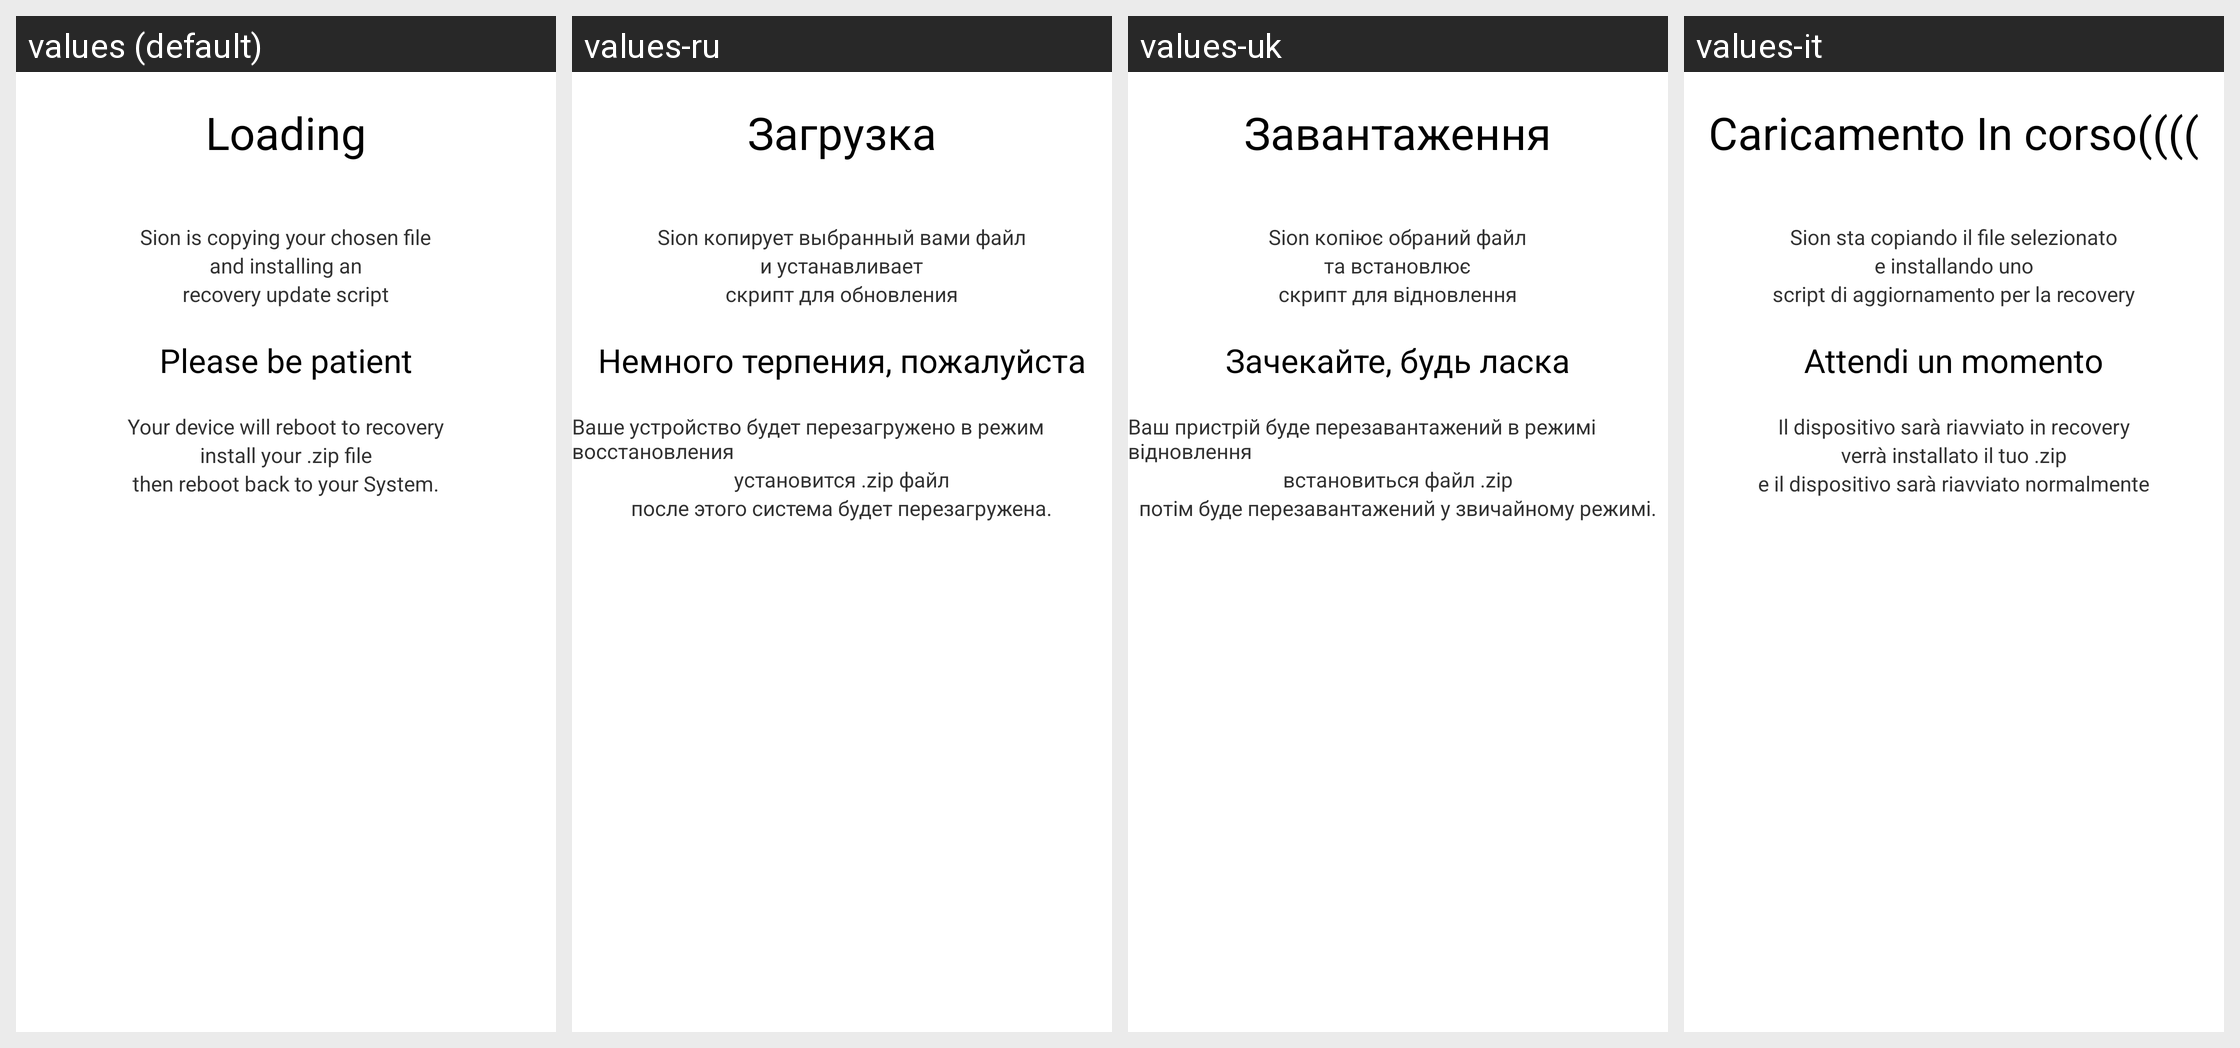

Here is an Android app screen in its default locale and in the app's own translations. Write out the translated-string differences for the strings that appear on this screen.
Android screen res/layout/waitflasher.xml rendered under 4 locales, left to right: values (default), values-ru, values-uk, values-it. Device: Nexus 5 (rendered at 1080×1920; each locale shown at half size, 540×960, under a caption strip naming it); theme LightTheme.
Strings drawn on this screen, with the default value and each locale's value (text and hints the layout hard-codes, and strings that could not be matched under every locale, appear in the picture but are not listed):

loading
  values: Loading
  values-ru: Загрузка
  values-uk: Завантаження
  values-it: Caricamento In corso((((

loadingdescript1
  values: Sion is copying your chosen file
  values-ru: Sion копирует выбранный вами файл
  values-uk: Sion копіює обраний файл
  values-it: Sion sta copiando il file selezionato

loadingdescript2
  values: and installing an
  values-ru: и устанавливает
  values-uk: та встановлює
  values-it: e installando uno

loadingdescript3
  values: recovery update script
  values-ru: скрипт для обновления
  values-uk: скрипт для відновлення
  values-it: script di aggiornamento per la recovery

bepatient
  values: Please be patient
  values-ru: Немного терпения, пожалуйста
  values-uk: Зачекайте, будь ласка
  values-it: Attendi un momento

loadingdescript4
  values: Your device will reboot to recovery
  values-ru: Ваше устройство будет перезагружено в режим восстановления
  values-uk: Ваш пристрій буде перезавантажений в режимі відновлення
  values-it: Il dispositivo sarà riavviato in recovery

loadingdescript5
  values: install your .zip file
  values-ru: установится .zip файл
  values-uk: встановиться файл .zip
  values-it: verrà installato il tuo .zip

loadingdescript6
  values: then reboot back to your System.
  values-ru: после этого система будет перезагружена.
  values-uk: потім буде перезавантажений у звичайному режимі.
  values-it: e il dispositivo sarà riavviato normalmente
